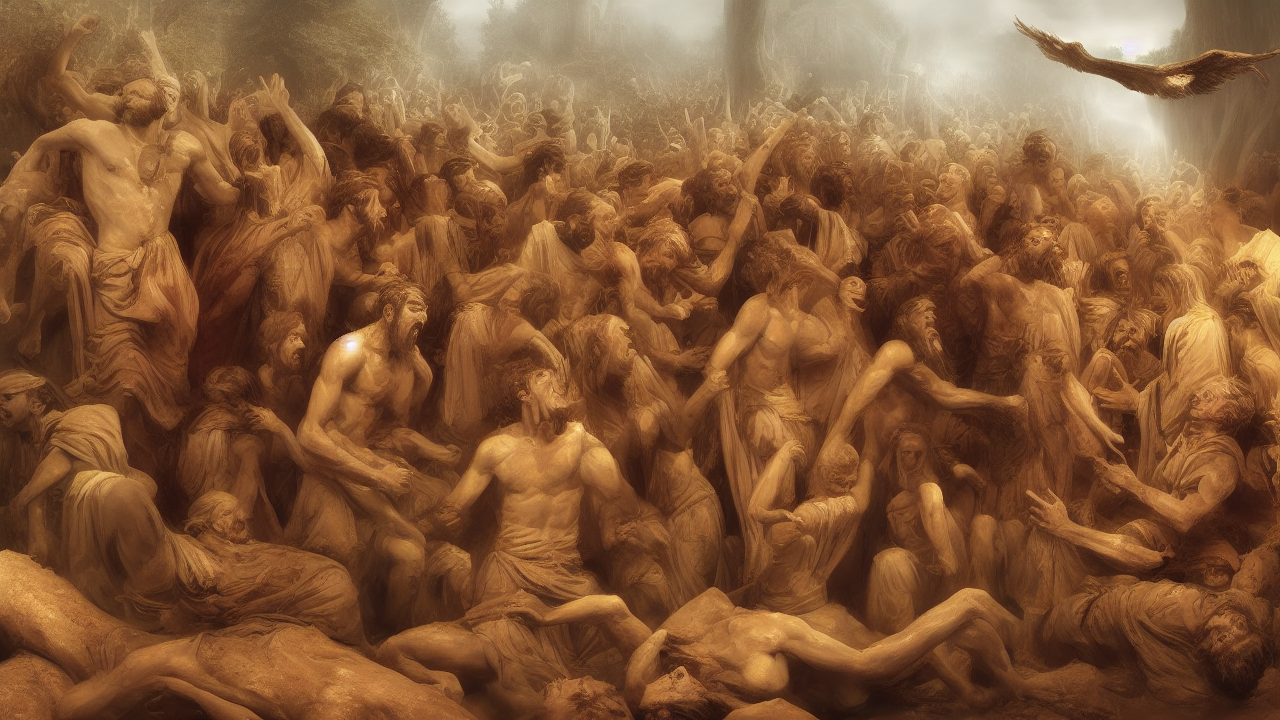
Generation parameters embedded in this image by AUTOMATIC1111 Stable Diffusion web UI or a fork of it (Forge, ...) (PNG 'parameters' text chunk):
hyperrealistic style, A hyperrealistic scene illustrating the biblical theme of sacrifice, high quality, cinematic detail
Steps: 25, Sampler: Euler a, Schedule type: Automatic, CFG scale: 7.0, Seed: 930760854, Size: 1280x720, Model hash: 6ce0161689, Model: v1-5-pruned-emaonly, Version: v1.10.1